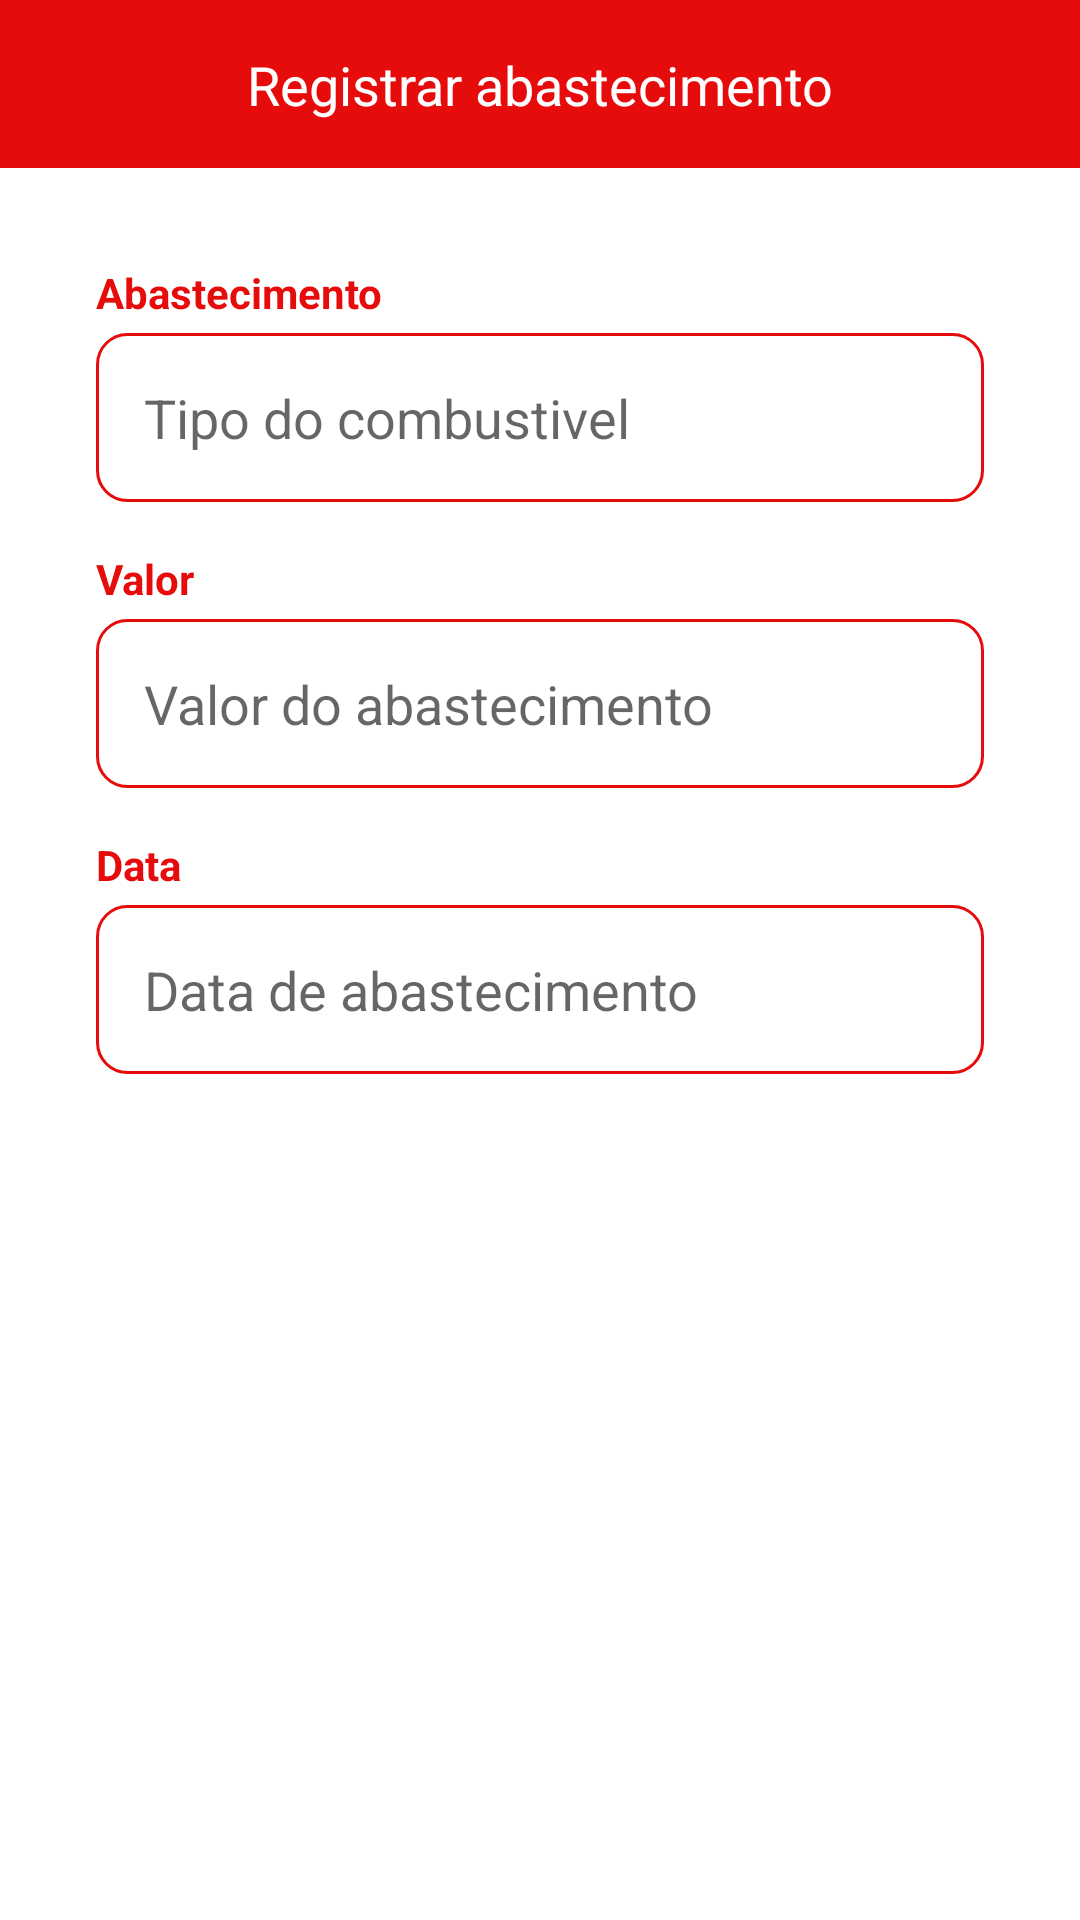

Reconstruct the res/layout file that produces this screen, plus the resources it refers to.
<!-- AndroidManifest.xml: application theme Theme.Light.Combustivel -->
<!-- res/layout/activity_form_produto.xml -->
<?xml version="1.0" encoding="utf-8"?>
<androidx.constraintlayout.widget.ConstraintLayout xmlns:android="http://schemas.android.com/apk/res/android"
    xmlns:app="http://schemas.android.com/apk/res-auto"
    xmlns:tools="http://schemas.android.com/tools"
    android:layout_width="match_parent"
    android:layout_height="match_parent"
    android:background="@color/white"
    tools:context=".activity.FormProdutoActivity">

    <include layout="@layout/toolbar_voltar"
        android:id="@+id/toolbar"
        app:layout_constraintTop_toTopOf="parent"
        app:layout_constraintEnd_toStartOf="parent"
        app:layout_constraintEnd_toEndOf="parent"
        />

    <LinearLayout
        android:layout_width="match_parent"
        android:layout_height="0dp"
        android:orientation="vertical"
        android:padding="32dp"
        app:layout_constraintBottom_toBottomOf="parent"
        app:layout_constraintEnd_toEndOf="parent"
        app:layout_constraintStart_toStartOf="parent"
        app:layout_constraintTop_toBottomOf="@+id/toolbar" >

        <TextView
            android:layout_width="wrap_content"
            android:layout_height="wrap_content"
            android:text="Abastecimento"
            android:textStyle="bold"
            android:textColor="@color/vermelho"/>

        <EditText
            android:id="@+id/edit_produto"
            android:layout_width="match_parent"
            android:layout_height="wrap_content"
            android:layout_marginTop="4dp"
            android:background="@drawable/bg_edit"
            android:hint="Tipo do combustivel"
            android:inputType="text"
            android:padding="16dp" />



        <TextView
            android:layout_width="wrap_content"
            android:layout_height="wrap_content"
            android:text="Valor"
            android:textStyle="bold"
            android:layout_marginTop="16dp"
            android:textColor="@color/vermelho"/>

        <EditText
            android:id="@+id/edit_valor"
            android:layout_width="match_parent"
            android:layout_height="wrap_content"
            android:layout_marginTop="4dp"
            android:background="@drawable/bg_edit"
            android:hint="Valor do abastecimento"
            android:inputType="numberDecimal"
            android:padding="16dp" />


        <TextView
            android:layout_width="wrap_content"
            android:layout_height="wrap_content"
            android:text="Data"
            android:textStyle="bold"
            android:layout_marginTop="16dp"
            android:textColor="@color/vermelho"/>

        <EditText


            android:id="@+id/edit_data"
            android:layout_width="match_parent"
            android:layout_height="wrap_content"
            android:layout_marginTop="4dp"
            android:background="@drawable/bg_edit"
            android:inputType="date"
            android:hint="Data de abastecimento"
            android:padding="16dp" />

        <Button
            android:layout_width="match_parent"
            android:layout_height="wrap_content"
            android:layout_marginTop="32dp"
            android:background="@drawable/bg_btn"
            app:backgroundTint="@color/vermelho"
            android:textColor="@color/white"
            android:textStyle="bold"
            android:onClick="salvarProduto"
            android:text="Salvar"
            android:textAllCaps="false"/>






    </LinearLayout>

</androidx.constraintlayout.widget.ConstraintLayout>
<!-- res/layout/toolbar_voltar.xml (included above) -->
<?xml version="1.0" encoding="utf-8"?>
<androidx.constraintlayout.widget.ConstraintLayout xmlns:android="http://schemas.android.com/apk/res/android"
    xmlns:app="http://schemas.android.com/apk/res-auto"
    xmlns:tools="http://schemas.android.com/tools"
    android:layout_width="match_parent"
    android:background="@color/vermelho"
    android:layout_height="?actionBarSize">

    <ImageButton
        android:id="@+id/ib_voltar"
        android:layout_width="wrap_content"
        android:layout_height="match_parent"
        android:background="@android:color/transparent"
        android:paddingStart="16dp"
        android:paddingEnd="16dp"
        android:src="@drawable/ic_voltar"
        app:layout_constraintStart_toStartOf="parent"
        app:layout_constraintTop_toTopOf="parent" />

    <TextView
        android:id="@+id/textView6"
        android:layout_width="wrap_content"
        android:layout_height="wrap_content"
        android:text="Registrar abastecimento"
        android:textColor="@color/white"
        android:textSize="18sp"
        app:layout_constraintBottom_toBottomOf="parent"
        app:layout_constraintEnd_toEndOf="parent"
        app:layout_constraintStart_toStartOf="parent"
        app:layout_constraintTop_toTopOf="parent" />

    <ImageView
        android:id="@+id/img_divider"
        android:layout_width="match_parent"
        android:layout_height="1dp"
        android:alpha="0.4"
        android:background="@color/white"
        app:layout_constraintEnd_toEndOf="parent"
        app:layout_constraintStart_toStartOf="parent"
        app:layout_constraintTop_toBottomOf="parent" />


</androidx.constraintlayout.widget.ConstraintLayout>
<!-- resources referenced by this layout -->
<resources>
  <color name="vermelho">#E60C0C</color>
  <color name="white">#FFFFFFFF</color>
  <!-- drawable bg_edit (drawable) -->
  <?xml version="1.0" encoding="utf-8"?>
  <shape xmlns:android="http://schemas.android.com/apk/res/android"
  
      android:shape="rectangle">
  
      <solid android:color="@color/white"/>
      <corners android:radius="10dp"/>
      <stroke android:color="@color/vermelho" android:width="1dp"/>
  
  
  
  </shape>
  <style name="Theme.Light.Combustivel" parent="Theme.MaterialComponents.Light.NoActionBar">
          
          <item name="colorPrimary">@color/purple_500</item>
          <item name="colorPrimaryVariant">@color/purple_700</item>
          <item name="colorOnPrimary">@color/white</item>
          
          <item name="colorSecondary">@color/teal_200</item>
          <item name="colorSecondaryVariant">@color/teal_700</item>
          <item name="colorOnSecondary">@color/black</item>
          
          <item name="android:statusBarColor" tools:targetApi="l">#E60C0C</item>
          
          <item name="android:forceDarkAllowed" tools:targetApi="q">false</item>
      </style>
  <color name="purple_500">#FF6200EE</color>
  <color name="purple_700">#FF3700B3</color>
  <color name="teal_200">#FF03DAC5</color>
  <color name="teal_700">#FF018786</color>
  <color name="black">#FF000000</color>
</resources>
